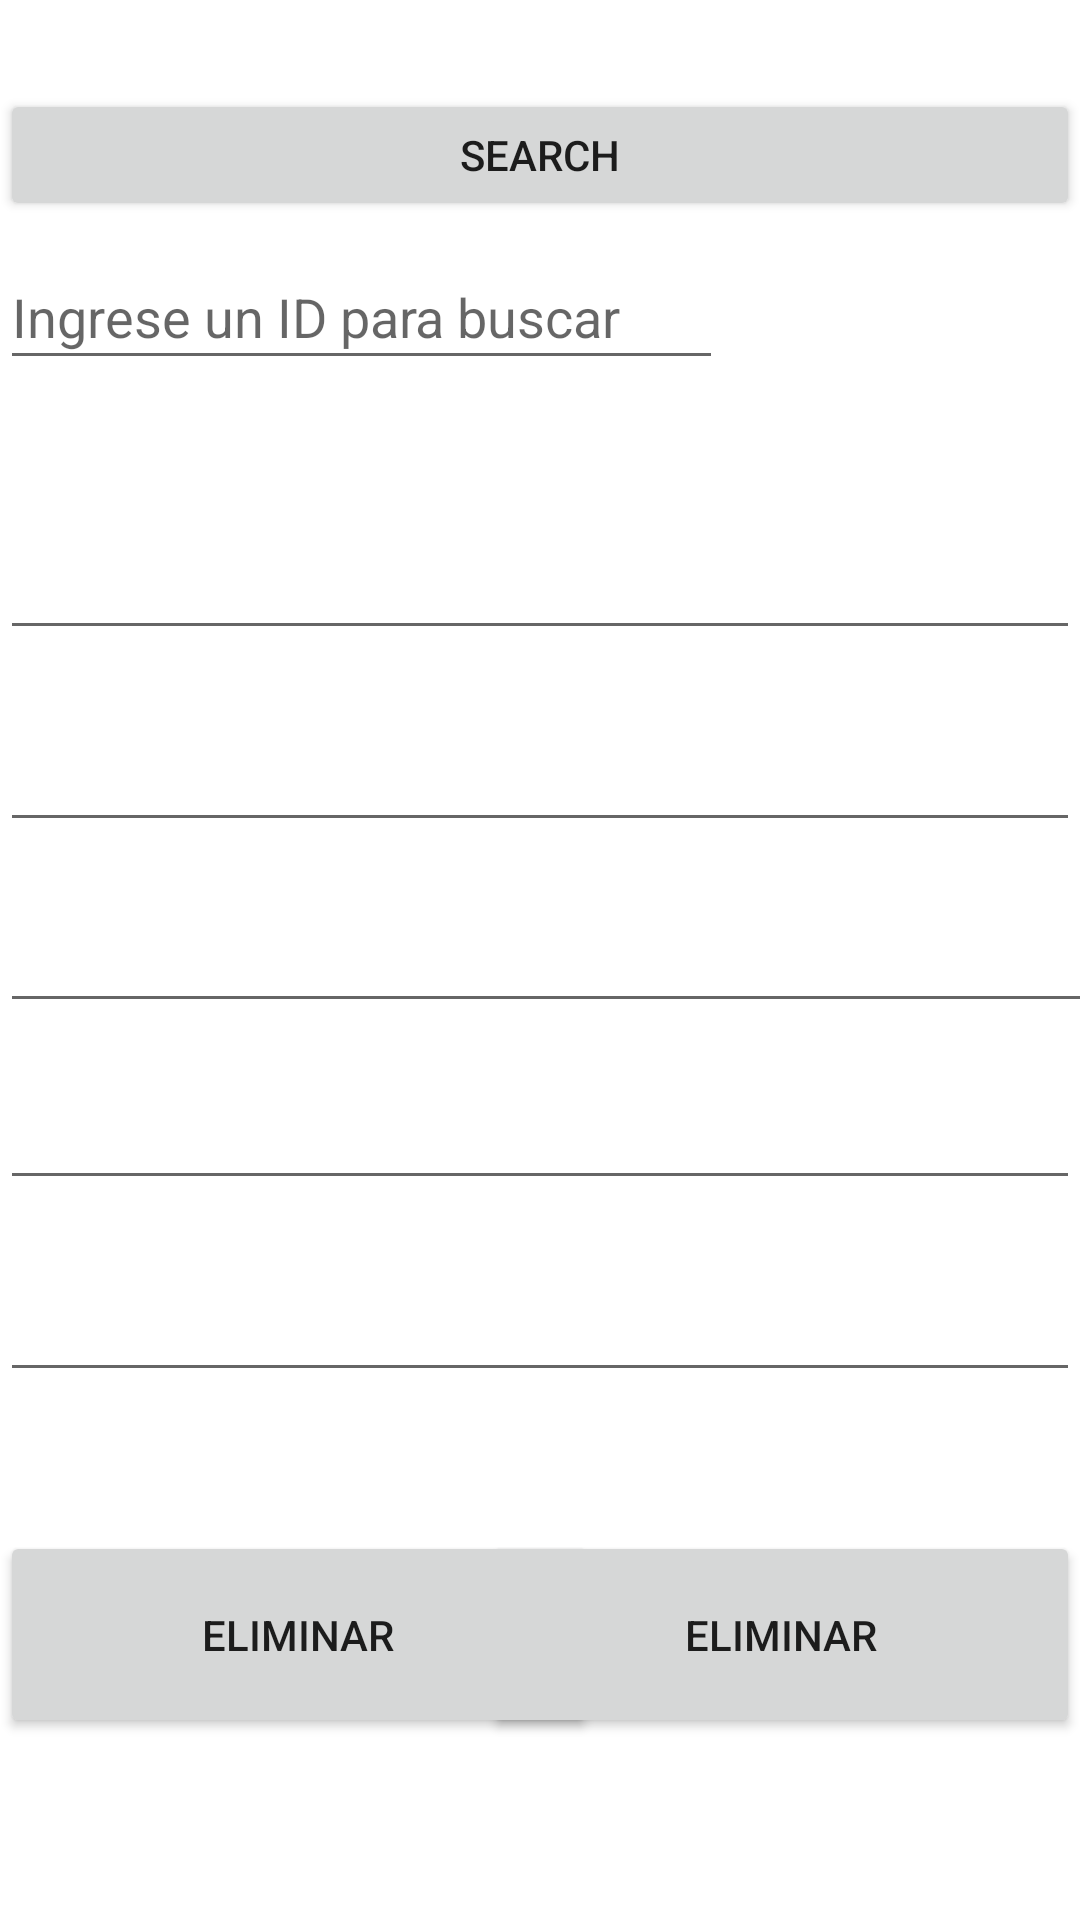

Write the Android layout XML for this screen, with the resource values it uses.
<!-- AndroidManifest.xml: application theme Theme.PM01Ejercicio1_3 -->
<!-- res/layout/activity_visualizer.xml -->
<?xml version="1.0" encoding="utf-8"?>
<androidx.constraintlayout.widget.ConstraintLayout xmlns:android="http://schemas.android.com/apk/res/android"
    xmlns:app="http://schemas.android.com/apk/res-auto"
    xmlns:tools="http://schemas.android.com/tools"
    android:layout_width="match_parent"
    android:layout_height="match_parent"
    tools:context=".Tables.Visualizer_Activity">

    <Button
        android:id="@+id/Btn_search"
        android:layout_width="0dp"
        android:layout_height="44dp"
        android:text="Search"
        app:layout_constraintBottom_toBottomOf="parent"
        app:layout_constraintEnd_toEndOf="parent"
        app:layout_constraintHorizontal_bias="0.0"
        app:layout_constraintStart_toStartOf="parent"
        app:layout_constraintTop_toTopOf="parent"
        app:layout_constraintVertical_bias="0.05" />

    <EditText
        android:id="@+id/Txt_visualizer_ID"
        android:layout_width="241dp"
        android:layout_height="45dp"
        android:ems="10"
        android:hint="Ingrese un ID para buscar"
        android:inputType="textPersonName"
        app:layout_constraintBottom_toBottomOf="parent"
        app:layout_constraintEnd_toEndOf="parent"
        app:layout_constraintHorizontal_bias="0.0"
        app:layout_constraintStart_toStartOf="parent"
        app:layout_constraintTop_toTopOf="parent"
        app:layout_constraintVertical_bias="0.137" />

    <EditText
        android:id="@+id/Txt_visualizer_nombres"
        android:layout_width="0dp"
        android:layout_height="wrap_content"
        android:ems="10"
        android:inputType="textPersonName"
        app:layout_constraintBottom_toBottomOf="parent"
        app:layout_constraintEnd_toEndOf="parent"
        app:layout_constraintHorizontal_bias="0.154"
        app:layout_constraintStart_toStartOf="parent"
        app:layout_constraintTop_toTopOf="parent"
        app:layout_constraintVertical_bias="0.293" />

    <EditText
        android:id="@+id/Txt_visualizer_apellidos"
        android:layout_width="0dp"
        android:layout_height="wrap_content"
        android:ems="10"
        android:inputType="textPersonName"
        app:layout_constraintBottom_toBottomOf="parent"
        app:layout_constraintEnd_toEndOf="parent"
        app:layout_constraintHorizontal_bias="0.0"
        app:layout_constraintStart_toStartOf="parent"
        app:layout_constraintTop_toTopOf="parent"
        app:layout_constraintVertical_bias="0.4" />

    <EditText
        android:id="@+id/Txt_visualizer_edad"
        android:layout_width="408dp"
        android:layout_height="43dp"
        android:ems="10"
        android:inputType="textPersonName"
        app:layout_constraintBottom_toBottomOf="parent"
        app:layout_constraintEnd_toEndOf="parent"
        app:layout_constraintHorizontal_bias="0.0"
        app:layout_constraintStart_toStartOf="parent"
        app:layout_constraintTop_toTopOf="parent"
        app:layout_constraintVertical_bias="0.499" />

    <EditText
        android:id="@+id/Txt_visualizer_correo"
        android:layout_width="0dp"
        android:layout_height="wrap_content"
        android:ems="10"
        android:inputType="textPersonName"
        app:layout_constraintBottom_toBottomOf="parent"
        app:layout_constraintEnd_toEndOf="parent"
        app:layout_constraintHorizontal_bias="0.0"
        app:layout_constraintStart_toStartOf="parent"
        app:layout_constraintTop_toTopOf="parent"
        app:layout_constraintVertical_bias="0.599" />

    <EditText
        android:id="@+id/Txt_visualizer_dirrecion"
        android:layout_width="0dp"
        android:layout_height="wrap_content"
        android:ems="10"
        android:inputType="textPersonName"
        app:layout_constraintBottom_toBottomOf="parent"
        app:layout_constraintEnd_toEndOf="parent"
        app:layout_constraintHorizontal_bias="0.0"
        app:layout_constraintStart_toStartOf="parent"
        app:layout_constraintTop_toTopOf="parent"
        app:layout_constraintVertical_bias="0.706" />

    <Button
        android:id="@+id/Btn_delete"
        android:layout_width="199dp"
        android:layout_height="69dp"
        android:text="Eliminar"
        app:layout_constraintBottom_toBottomOf="parent"
        app:layout_constraintEnd_toEndOf="parent"
        app:layout_constraintHorizontal_bias="0.0"
        app:layout_constraintStart_toStartOf="parent"
        app:layout_constraintTop_toTopOf="parent"
        app:layout_constraintVertical_bias="0.894" />

    <Button
        android:id="@+id/Btn_update"
        android:layout_width="199dp"
        android:layout_height="69dp"
        android:text="Eliminar"
        app:layout_constraintBottom_toBottomOf="parent"
        app:layout_constraintEnd_toEndOf="parent"
        app:layout_constraintHorizontal_bias="1.0"
        app:layout_constraintStart_toStartOf="parent"
        app:layout_constraintTop_toTopOf="parent"
        app:layout_constraintVertical_bias="0.894" />
</androidx.constraintlayout.widget.ConstraintLayout>
<!-- resources referenced by this layout -->
<resources>
  <style name="Theme.PM01Ejercicio1_3" parent="Theme.MaterialComponents.DayNight.DarkActionBar">
          
          <item name="colorPrimary">@color/purple_500</item>
          <item name="colorPrimaryVariant">@color/purple_700</item>
          <item name="colorOnPrimary">@color/white</item>
          
          <item name="colorSecondary">@color/teal_200</item>
          <item name="colorSecondaryVariant">@color/teal_700</item>
          <item name="colorOnSecondary">@color/black</item>
          
          <item name="android:statusBarColor" tools:targetApi="l">?attr/colorPrimaryVariant</item>
          
      </style>
  <!-- not gathered from this repository: default colours our renderer supplied (Android Studio template values) -->
  <color name="purple_500">#FF6200EE</color>
  <color name="purple_700">#FF3700B3</color>
  <color name="teal_200">#FF03DAC5</color>
  <color name="teal_700">#FF018786</color>
  <color name="black">#FF000000</color>
  <color name="white">#FFFFFFFF</color>
</resources>
